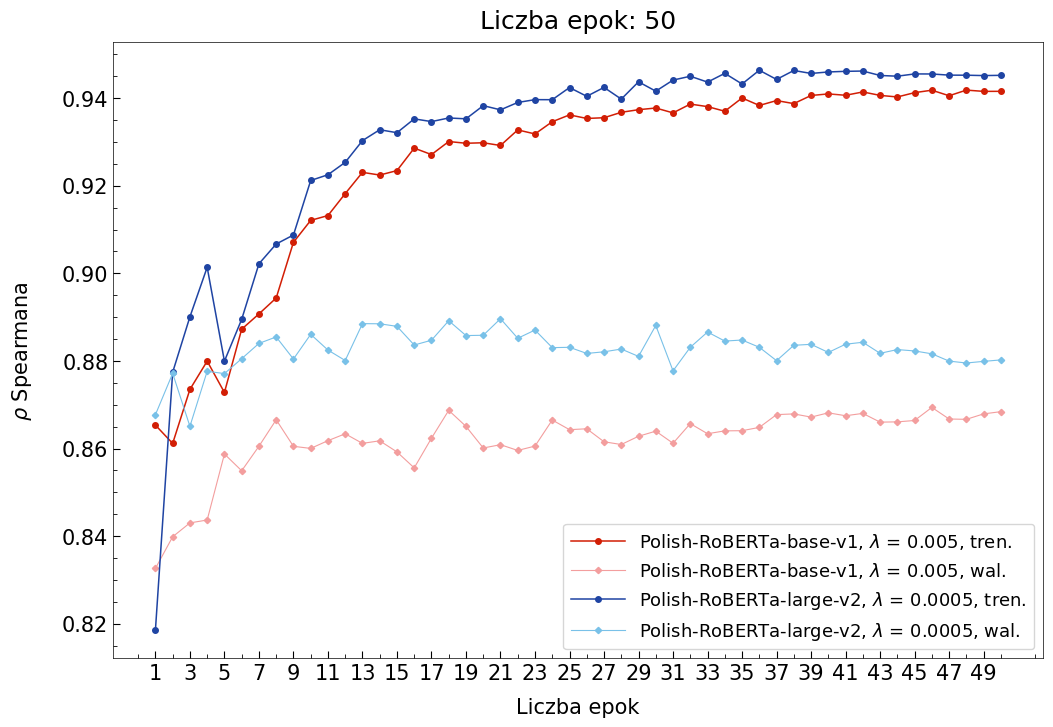

Recreate this plot in Python.
import numpy as np
import matplotlib.pyplot as plt
from matplotlib.ticker import MultipleLocator


fsize = 15
tsize = 13
tdir = 'in'
major = 5.0
minor = 3.0
style = 'default'
lwidth = 0.5
lhandle = 3.0

plt.style.use(style)
plt.rcParams.update(plt.rcParamsDefault)
plt.rcParams['font.family'] = 'Times New Roman'
plt.rcParams['font.size'] = fsize
plt.rcParams['legend.fontsize'] = tsize
plt.rcParams['xtick.direction'] = tdir
plt.rcParams['ytick.direction'] = tdir
plt.rcParams['xtick.major.size'] = major
plt.rcParams['xtick.minor.size'] = minor
plt.rcParams['ytick.major.size'] = major
plt.rcParams['ytick.minor.size'] = minor
plt.rcParams['axes.linewidth'] = lwidth
plt.rcParams['legend.handlelength'] = lhandle


xsize = 8
ysize = 5
plt.figure( figsize=(xsize, ysize) ).set_size_inches(12, 8)



########################################################################
# English
########################################################################
# # sentence-transformers/nli-distilroberta-base-v2
# nli_distilroberta_train_0_0005 = [0.8303175366840527, 0.8336455299106837, 0.8357068339445913, 0.8439274617960768, 0.8502022045198147, 0.8543921318710674, 0.8673271579466045, 0.8700856673281744, 0.8781370760555198, 0.8888676909526448, 0.8907283846102279, 0.8957870862961587, 0.9040399483624303, 0.9063215753279151, 0.9075859883706794, 0.9119670729278007, 0.9122423987454527, 0.9161502349805357, 0.9182914787916957, 0.9213677745201215, 0.9239196112866034, 0.9256179828934833, 0.9277005710826204, 0.9270129962411983, 0.9307955030654894, 0.9312648572880288, 0.9326828515164688, 0.9316375590448767, 0.935116318923144, 0.9344102693739369, 0.9341055054798542, 0.9357827250738682, 0.9368529275146734, 0.9372354846558538, 0.935811686167878, 0.9374150083640986, 0.9389101502334798, 0.938566393036197, 0.9385411128729726, 0.939094663091395, 0.9388332239278099, 0.9390023538139577, 0.938482159969893, 0.9397792962910458, 0.9393030267972322, 0.9397421377386097, 0.9397024072920657, 0.939599515239422, 0.9397893510374505, 0.9397118114436502]
# nli_distilroberta_validation_0_0005 = [0.8577507111600023, 0.8559071262578316, 0.8561741193246485, 0.8574369084523406, 0.8579770013517549, 0.860933958908397, 0.8584446297883491, 0.8618347299926621, 0.8555378662165243, 0.8642748419968943, 0.8596090113748195, 0.8561161530924746, 0.8603893749026805, 0.8572363300221043, 0.8608511243316589, 0.8636652437114354, 0.8631942825323274, 0.8635588379440533, 0.8649452702746674, 0.8622583495020885, 0.8638395000594495, 0.8637603825671272, 0.8588839450381446, 0.8621111572296909, 0.8614478987648517, 0.8625358425761517, 0.8621235326830712, 0.8632553822186212, 0.8638786744637084, 0.8621437889248083, 0.8627784904304383, 0.8623789207596732, 0.8641147315661157, 0.8634723859270965, 0.862954337526881, 0.8615678935095831, 0.8620607408247912, 0.862084141196812, 0.8634116099622398, 0.8646727853320174, 0.8627766078668614, 0.8634628841411798, 0.8641309539972397, 0.8637665000090713, 0.8622661199700843, 0.8627839690819058, 0.8625091130203387, 0.8623891271724107, 0.8627329333366909, 0.8628174032686804]
# nli_distilroberta_test_0_0005 = 0.8386420634011204
# # sentence-transformers/stsb-roberta-base-v2
# stsb_roberta_train_0_005 = [0.964637156966342, 0.9585884780314912, 0.9522400482329919, 0.9455932071175998, 0.9358344328274175, 0.9407592020980148, 0.9417795198399379, 0.9467208748539151, 0.9466054800196424, 0.9514481077934723, 0.9512414693379497, 0.9550489209867539, 0.9563113197895261, 0.9600187683901504, 0.958501411131567, 0.9604974854505015, 0.9617205670183588, 0.9635758524797025, 0.9629813690947063, 0.9658903401703445, 0.9663045752036659, 0.966597382004504, 0.9671762944762183, 0.9672066755241768, 0.9672695757453277, 0.9690435099428448, 0.9686290906419391, 0.969349357215047, 0.9686576237716018, 0.9706472866185275, 0.9706653711819896, 0.9701287572583078, 0.9702226810635103, 0.9715865582854847, 0.9721997697254493, 0.9714366872837277, 0.9707672048024159, 0.9715959652156404, 0.9732528771899147, 0.9720518858316224, 0.9733448770847035, 0.9721026394654336, 0.9730705270659933, 0.9729843900549113, 0.9733215684120511, 0.9734534527017559, 0.9734889617237884, 0.9732097796585817, 0.9732606035235918, 0.9733131588199101]
# stsb_roberta_validation_0_005 = [0.8659310673391614, 0.8732484887590987, 0.8579013304810282, 0.8618902691768978, 0.8640557012762679, 0.8668567797217774, 0.8609596510969459, 0.8617314719142852, 0.8642540092423037, 0.8634032666623146, 0.860688332404368, 0.8650365418108077, 0.8651420917057128, 0.8650643087338845, 0.8667354380010277, 0.8614126496302056, 0.8672127870848997, 0.8640874308355314, 0.8652016842735287, 0.8635313147933867, 0.863650174306018, 0.8610926565268128, 0.8666139023299659, 0.8640425820501323, 0.8615732529438868, 0.8604543872782308, 0.8604042717101141, 0.8633891206228561, 0.8622378530466625, 0.8599274831248493, 0.8593433688427423, 0.8603408481788003, 0.8606069533446488, 0.8593749827435629, 0.8561134022008964, 0.8565910207296425, 0.8550052377350728, 0.8574450899526486, 0.8557646314975725, 0.8591697530645652, 0.8540488402778996, 0.8572073922797141, 0.8572393495971419, 0.8576653694640964, 0.8587290427960136, 0.8584355586077119, 0.8567686268523623, 0.8569798653043837, 0.8572641414291976, 0.8571009598219224]
# stsb_roberta_test_0_005 = 0.8335633502210283
#
#
# x = range(1, len(nli_distilroberta_train_0_0005)+1)
#
# plt.plot( x, nli_distilroberta_train_0_0005, '-o', label=r'NLI-DistilRoBERTa-base-v2, $\lambda$ = 0.0005, tren.', lw=1.1, ms=4 , c='#FF9A49' )
# plt.plot( x, nli_distilroberta_validation_0_0005, '-D', label=r'NLI-DistilRoBERTa-base-v2, $\lambda$ = 0.0005, wal.', lw=0.8, ms=3.2, c='#FFCC66' )
# plt.plot( x, stsb_roberta_train_0_005, '-o', label=r'STS-B-RoBERTa-base-v2, $\lambda$ = 0.005, tren.', lw=1.1, ms=4 , c='#1F44A3' )
# plt.plot( x, stsb_roberta_validation_0_005, '-D', label=r'STS-B-RoBERTa-base-v2, $\lambda$ = 0.005, wal.', lw=0.8, ms=3.2, c='#79C1E8' )


########################################################################
# Polski
########################################################################
# sdadas/polish-roberta-base-v1
pl_roberta_base_train_0_005 = [0.8653475920360892, 0.861162088074763, 0.8734976146413449, 0.8799586093661269, 0.8728039447242502, 0.8872527138090689, 0.8907389721786881, 0.8943777334366027, 0.9070955567162962, 0.9121066422632955, 0.9132069615857047, 0.9182152998889086, 0.9230737424062375, 0.922456913709964, 0.9234748143736674, 0.928613102006037, 0.9271339604669211, 0.9301132112331318, 0.9297194423790966, 0.9298326311218181, 0.9292094416969081, 0.9327691742463974, 0.9318465858704142, 0.934639608224221, 0.9362000712305136, 0.9353851798330298, 0.9355504873570614, 0.9367900112614516, 0.9373846603201716, 0.9377687423329776, 0.9366589701572887, 0.9386669245162796, 0.9380899894059398, 0.9370355147993905, 0.94006220154232, 0.9383556435128377, 0.9394682058698667, 0.9387753825381088, 0.9406365012955337, 0.9409857793113499, 0.9406807095340562, 0.9414398575914866, 0.9406510278776264, 0.9402948744624454, 0.9412805193650042, 0.9418375440940977, 0.9405735391803579, 0.9418595433784887, 0.9415702590116828, 0.9415805793389158]
pl_roberta_base_validation_0_005 = [0.8326043580834966, 0.8398429469465981, 0.8430074775091032, 0.8436687773291996, 0.8587485294994366, 0.8549146164592031, 0.860514936256529, 0.8665693981800061, 0.8605004015499886, 0.8600224924218594, 0.8617930402212509, 0.8633605713689969, 0.8611694438287747, 0.8617602168888053, 0.8592205848595563, 0.8555760805132716, 0.8623576648867065, 0.8687152909918829, 0.8650529555286153, 0.8601208568402142, 0.8608680275657797, 0.8595597280121674, 0.8605548099187816, 0.8665077752474338, 0.8643025001236058, 0.8645060915941545, 0.86153722234754, 0.8609125467032461, 0.8627993486929658, 0.863962829076084, 0.8612016102253315, 0.8656842357247914, 0.863374050285716, 0.8640327106312589, 0.864069018070115, 0.8648218900607157, 0.8677427326014571, 0.8679023914844398, 0.8671743188236428, 0.8681474872259652, 0.8674835713933116, 0.8680211678393408, 0.8660220532746267, 0.8660846968040262, 0.8663978557960341, 0.8693854410785455, 0.866737726270522, 0.8666656392877204, 0.8679083508314315, 0.86841717113933]
pl_roberta_base_test_0_005 = 0.8667398329601338
# sdadas/polish-roberta-large-v2
pl_roberta_large_train_0_0005 = [0.8184895389016653, 0.877416381020692, 0.8900787592624376, 0.9013943860251248, 0.8799554301373647, 0.8895029348994716, 0.9021894475933067, 0.906708540159224, 0.9087664682174251, 0.9212157573907199, 0.9225294904804626, 0.9253604179077198, 0.930322898704485, 0.9328077947442818, 0.9321313303312684, 0.9352877689262133, 0.9346678633910595, 0.9354947482419214, 0.9352995405787452, 0.9383100587916599, 0.9373535887408538, 0.9390375213859137, 0.9396815453283562, 0.9396682138556809, 0.9424425798808613, 0.9404438821833373, 0.9424757994667999, 0.9398050037427679, 0.9437549914719009, 0.9416154638996652, 0.9441472402868357, 0.9450265359781925, 0.9436871740016147, 0.945687728652095, 0.9432558083571192, 0.9463952692055507, 0.9442972203343926, 0.9463423945167085, 0.945664149729665, 0.9460054188160851, 0.9461475543609947, 0.9462138055982057, 0.9452017130280309, 0.9450374178874401, 0.9455556282387536, 0.9455434638432888, 0.9452808147475411, 0.9452638343307087, 0.9451779648335703, 0.9452338799321952]
pl_roberta_large_validation_0_0005 = [0.867714273200273, 0.8771641786511803, 0.8650703291366754, 0.8776417827733611, 0.8771127382248849, 0.8805170034628226, 0.8840043593596998, 0.8854837789813556, 0.8804322118091709, 0.8860755726382136, 0.8824852068477675, 0.8801008815012379, 0.888517192179048, 0.8884894014447506, 0.8879021828771185, 0.8836359942910338, 0.8847321622075426, 0.8891827972754157, 0.8857971022073357, 0.8858639337030266, 0.8896427345145862, 0.8851782920620496, 0.8870562488792657, 0.883038804375089, 0.8831143050783129, 0.8817142691202239, 0.8820871036991338, 0.8827151344088596, 0.8810393378804344, 0.8881010350244694, 0.8777393964078433, 0.8831182701556419, 0.8866060600994456, 0.8845376974534495, 0.8847782298367473, 0.8831209917471813, 0.8800599637801618, 0.8835726110204515, 0.8837956642180138, 0.8819428945405363, 0.8838217311826037, 0.8842672510252139, 0.8817444999021082, 0.8825962524749766, 0.8822850760216332, 0.8816297824725206, 0.8799626668826263, 0.8795294176639397, 0.8799032728396768, 0.8802350020015423]
pl_roberta_large_test_0_0005 = 0.872364671284727


x = range(1, len(pl_roberta_base_train_0_005)+1)

plt.plot( x, pl_roberta_base_train_0_005, '-o', label=r'Polish-RoBERTa-base-v1, $\lambda$ = 0.005, tren.', lw=1.1, ms=4 , c='#D21E05' )
plt.plot( x, pl_roberta_base_validation_0_005, '-D', label=r'Polish-RoBERTa-base-v1, $\lambda$ = 0.005, wal.', lw=0.8, ms=3.2, c='#F39E9E' )
plt.plot( x, pl_roberta_large_train_0_0005, '-o', label=r'Polish-RoBERTa-large-v2, $\lambda$ = 0.0005, tren.', lw=1.1, ms=4 , c='#1F44A3' )
plt.plot( x, pl_roberta_large_validation_0_0005, '-D', label=r'Polish-RoBERTa-large-v2, $\lambda$ = 0.0005, wal.', lw=0.8, ms=3.2, c='#79C1E8' )



title = 'Liczba epok: 50'

ax = plt.gca()
ax.xaxis.set_minor_locator( MultipleLocator(2) )
ax.yaxis.set_minor_locator( MultipleLocator(.005) )

plt.xlabel( 'Liczba epok', labelpad=10 )
plt.xticks( np.arange(1, len(x)+1, 2) )
plt.ylabel( r'$\rho$ Spearmana', labelpad=20 )
plt.title( title, pad=10 )
plt.legend( loc='best' )

#plt.show()
plt.savefig(f'plot_{title}.jpg', 
               bbox_inches='tight', 
               transparent=True,
               pad_inches=0.1, 
               dpi=200
            )

